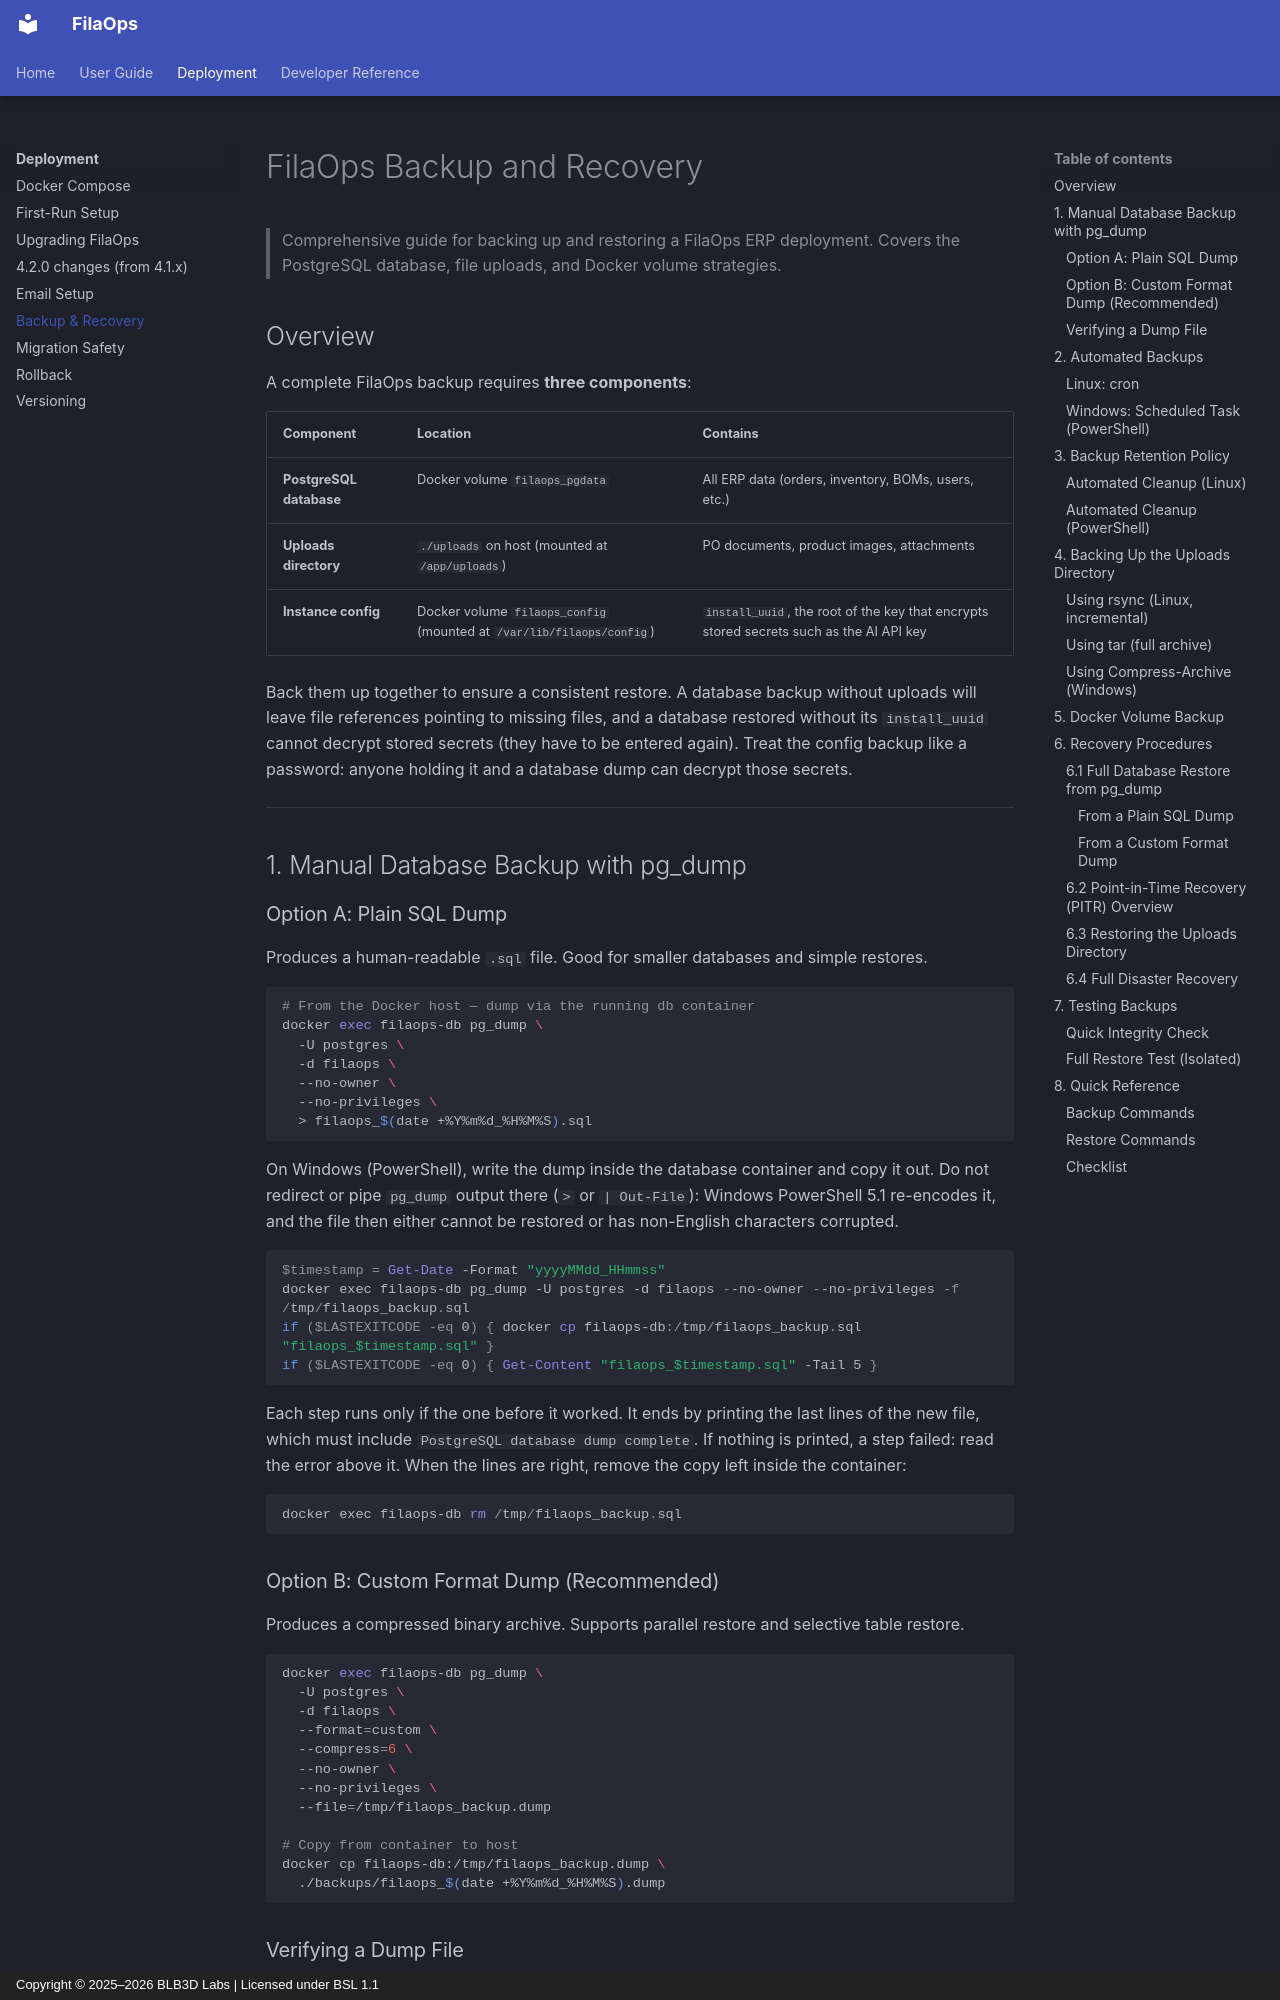

repository: BLB3DPrinting/filaops · page: BACKUP-AND-RECOVERY/index.html · generator: mkdocs · copyright: Copyright © 2025–2026 BLB3D Labs | Licensed under BSL 1.1

# FilaOps Backup and Recovery

> Comprehensive guide for backing up and restoring a FilaOps ERP deployment.
> Covers the PostgreSQL database, file uploads, and Docker volume strategies.

## Overview

A complete FilaOps backup requires **three components**:

| Component | Location | Contains |
|-----------|----------|----------|
| **PostgreSQL database** | Docker volume `filaops_pgdata` | All ERP data (orders, inventory, BOMs, users, etc.) |
| **Uploads directory** | `./uploads` on host (mounted at `/app/uploads`) | PO documents, product images, attachments |
| **Instance config** | Docker volume `filaops_config` (mounted at `/var/lib/filaops/config`) | `install_uuid`, the root of the key that encrypts stored secrets such as the AI API key |

Back them up together to ensure a consistent restore. A database backup without uploads will leave file references pointing to missing files, and a database restored without its `install_uuid` cannot decrypt stored secrets (they have to be entered again). Treat the config backup like a password: anyone holding it and a database dump can decrypt those secrets.

---

## 1. Manual Database Backup with pg_dump

### Option A: Plain SQL Dump

Produces a human-readable `.sql` file. Good for smaller databases and simple restores.

```bash
# From the Docker host — dump via the running db container
docker exec filaops-db pg_dump \
  -U postgres \
  -d filaops \
  --no-owner \
  --no-privileges \
  > filaops_$(date +%Y%m%d_%H%M%S).sql
```

On Windows (PowerShell), write the dump inside the database container and
copy it out. Do not redirect or pipe `pg_dump` output there (`>` or
`| Out-File`): Windows PowerShell 5.1 re-encodes it, and the file then either
cannot be restored or has non-English characters corrupted.

```powershell
$timestamp = Get-Date -Format "yyyyMMdd_HHmmss"
docker exec filaops-db pg_dump -U postgres -d filaops --no-owner --no-privileges -f /tmp/filaops_backup.sql
if ($LASTEXITCODE -eq 0) { docker cp filaops-db:/tmp/filaops_backup.sql "filaops_$timestamp.sql" }
if ($LASTEXITCODE -eq 0) { Get-Content "filaops_$timestamp.sql" -Tail 5 }
```

Each step runs only if the one before it worked. It ends by printing the last
lines of the new file, which must include `PostgreSQL database dump complete`.
If nothing is printed, a step failed: read the error above it. When the lines
are right, remove the copy left inside the container:

```powershell
docker exec filaops-db rm /tmp/filaops_backup.sql
```
